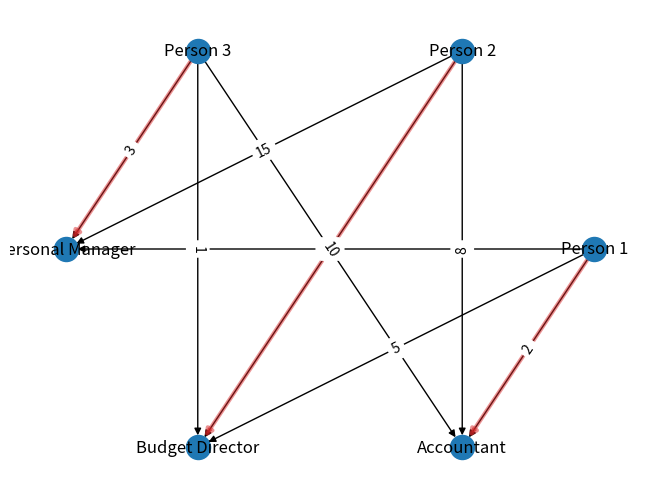

Recreate this plot in Python.
import numpy as np 
from scipy.optimize import linprog
import networkx as nx
import matplotlib.pyplot as plt

# problem data 
c = np.array([11,5,2,15,12,8,3,1,10])

# equality constraints
Aeq = np.array([[1,1,1,0,0,0,0,0,0],
    [0,0,0,1,1,1,0,0,0],
    [0,0,0,0,0,0,1,1,1],
    [-1,0,0,-1,0,0,-1,0,0],
    [0,-1,0,0,-1,0,0,-1,0],
    [0,0,-1,0,0,-1,0,0,-1]])
beq = np.array([1,1,1,-1,-1,-1])

# bounds
LB = np.zeros((len(c),))
UB = np.ones((len(c),))

# combine bounds and reshape
bounds = np.vstack([LB,UB]); bounds = bounds.T

# specify method 
method = 'highs'

# linprog options
options = {'disp':True}

# solve the optimization problem
res = linprog(-c,A_eq = Aeq,b_eq = beq,bounds = bounds,method = method, options = options)

# create directed graph
G = nx.DiGraph()
G.add_node('Person 1')
G.add_node('Person 2')
G.add_node('Person 3')

G.add_node('Personal Manager')
G.add_node('Budget Director')
G.add_node('Accountant')

node_list = ['Person 1','Person 2','Person 3']

edge_list = [('Person 1','Personal Manager'), ('Person 1','Budget Director'), ('Person 1','Accountant'),
                  ('Person 2','Personal Manager'), ('Person 2','Budget Director'), ('Person 2','Accountant'),
                  ('Person 3','Personal Manager'),('Person 3','Budget Director'),('Person 3','Accountant')]

G.add_edges_from(edge_list)

# create a circular layout
pos = nx.circular_layout(G)
edge_labels = dict(zip(edge_list,list(c)))

# plot the graph
nx.draw(G,pos = pos,with_labels = True)

nx.draw_networkx_edges(
    G,
    pos,
    edgelist = [('Person 3','Personal Manager'),('Person 2','Budget Director'),('Person 1','Accountant')],
    width = 3,
    alpha = 0.5,
    edge_color = 'tab:red')

nx.draw_networkx_edge_labels(
    G,
    pos,
    edge_labels = edge_labels
    )

plt.show()
